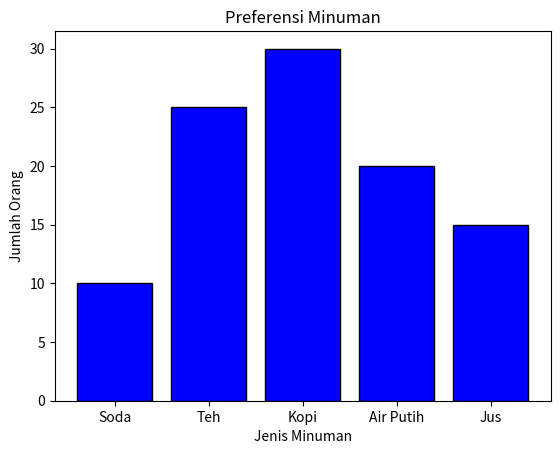

Generate this figure with matplotlib:
import matplotlib.pyplot as plt

# Data preferensi minuman

minuman = ['Soda', 'Teh', 'Kopi', 'Air Putih', 'Jus']
frekuensi = [10, 25, 30, 20, 15]

# Membuat diagram batang
plt.bar(minuman, frekuensi, color='blue', edgecolor='black')

# Menambahkan judul dan label sumbu
plt.title('Preferensi Minuman')
plt.xlabel('Jenis Minuman')
plt.ylabel('Jumlah Orang')

# Menampilkan diagram batang
plt.show()
